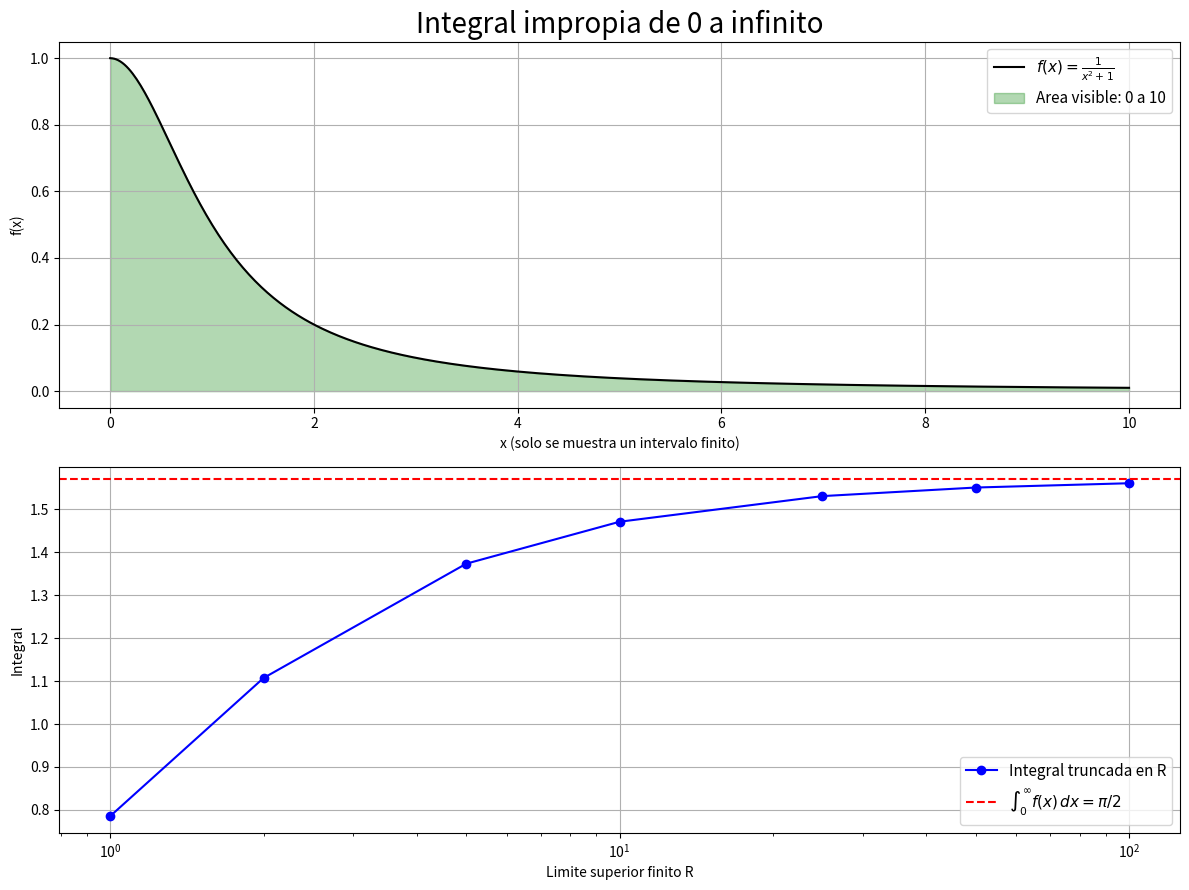

Write Python code to recreate this figure.
import numpy as np
import sympy as sp
import pandas as pd
import matplotlib.pyplot as plt
from scipy.integrate import quad


# Integral impropia sobre un intervalo infinito
x = sp.Symbol('x', real=True)
f = 1 / (1 + x**2)
x0 = 0
xn = np.inf
tol = 1e-10

I_exacta = sp.integrate(f, (x, x0, sp.oo))
I = float(I_exacta)
fn = sp.lambdify(x, f, 'numpy')


def Integral_Impropia(f, x0, xn, tol=1e-10):

    if np.isnan(x0) or np.isnan(xn) or xn <= x0:
        raise ValueError("Los limites deben satisfacer x0 < xn; pueden ser infinitos.")
    if not np.isfinite(tol) or tol <= 0:
        raise ValueError("La tolerancia debe ser positiva y finita.")

    # quad admite limites infinitos y singularidades integrables en extremos.
    resultado = quad(f, x0, xn, epsabs=tol, epsrel=tol, limit=200, full_output=1)
    if len(resultado) > 3:
        raise ValueError("La cuadratura no convergio: " + resultado[3])
    valor, error_estimado = resultado[:2]
    if not np.isfinite(valor) or not np.isfinite(error_estimado):
        raise ValueError("La cuadratura produjo un resultado no finito.")
    return valor, error_estimado


Ii, error_estimado = Integral_Impropia(fn, x0, xn, tol)

# Comparar truncamientos finitos con el calculo que utiliza infinito.
datos = []
for R in (1, 2, 5, 10, 25, 50, 100):
    IR, error_R = Integral_Impropia(fn, x0, R, tol)
    datos.append([R, IR, error_R, abs(I - IR)])
datos.append([np.inf, Ii, error_estimado, abs(I - Ii)])
tabla = pd.DataFrame(datos, columns=['R', 'I de 0 a R', 'error estimado quad', 'error absoluto'])

print("Integral exacta =", I_exacta)
print("Valor numerico de referencia =", I)
print("Integral impropia con limite infinito =", Ii)
print("Error absoluto verdadero =", abs(I - Ii))
print("Error de cuadratura estimado por SciPy =", error_estimado)
print("\nComparacion con limites superiores finitos:\n")
print(tabla.to_string(index=False, float_format=lambda valor: f"{valor:.6e}"))
print("El error estimado por quad es una estimacion numerica, no una cota exacta.")

fig, ax = plt.subplots(2, 1, figsize=(12, 9))
xi = np.linspace(x0, 10, 500)
fi = np.broadcast_to(fn(xi), xi.shape)
ax[0].plot(xi, fi, color='black', label=rf'$f(x) = {sp.latex(f)}$')
ax[0].fill_between(xi, fi, color='green', alpha=0.3, label='Area visible: 0 a 10')
ax[0].set_title('Integral impropia de 0 a infinito', fontsize=20)
ax[0].set_xlabel('x (solo se muestra un intervalo finito)')
ax[0].set_ylabel('f(x)')

finitas = tabla[np.isfinite(tabla['R'])]
ax[1].plot(finitas['R'], finitas['I de 0 a R'], 'bo-', label='Integral truncada en R')
ax[1].axhline(I, color='r', linestyle='--', label=r'$\int_0^\infty f(x)\,dx = \pi/2$')
ax[1].set_xscale('log')
ax[1].set_xlabel('Limite superior finito R')
ax[1].set_ylabel('Integral')
for eje in ax:
    eje.legend(fontsize=11)
    eje.grid()
fig.tight_layout()
plt.show()
